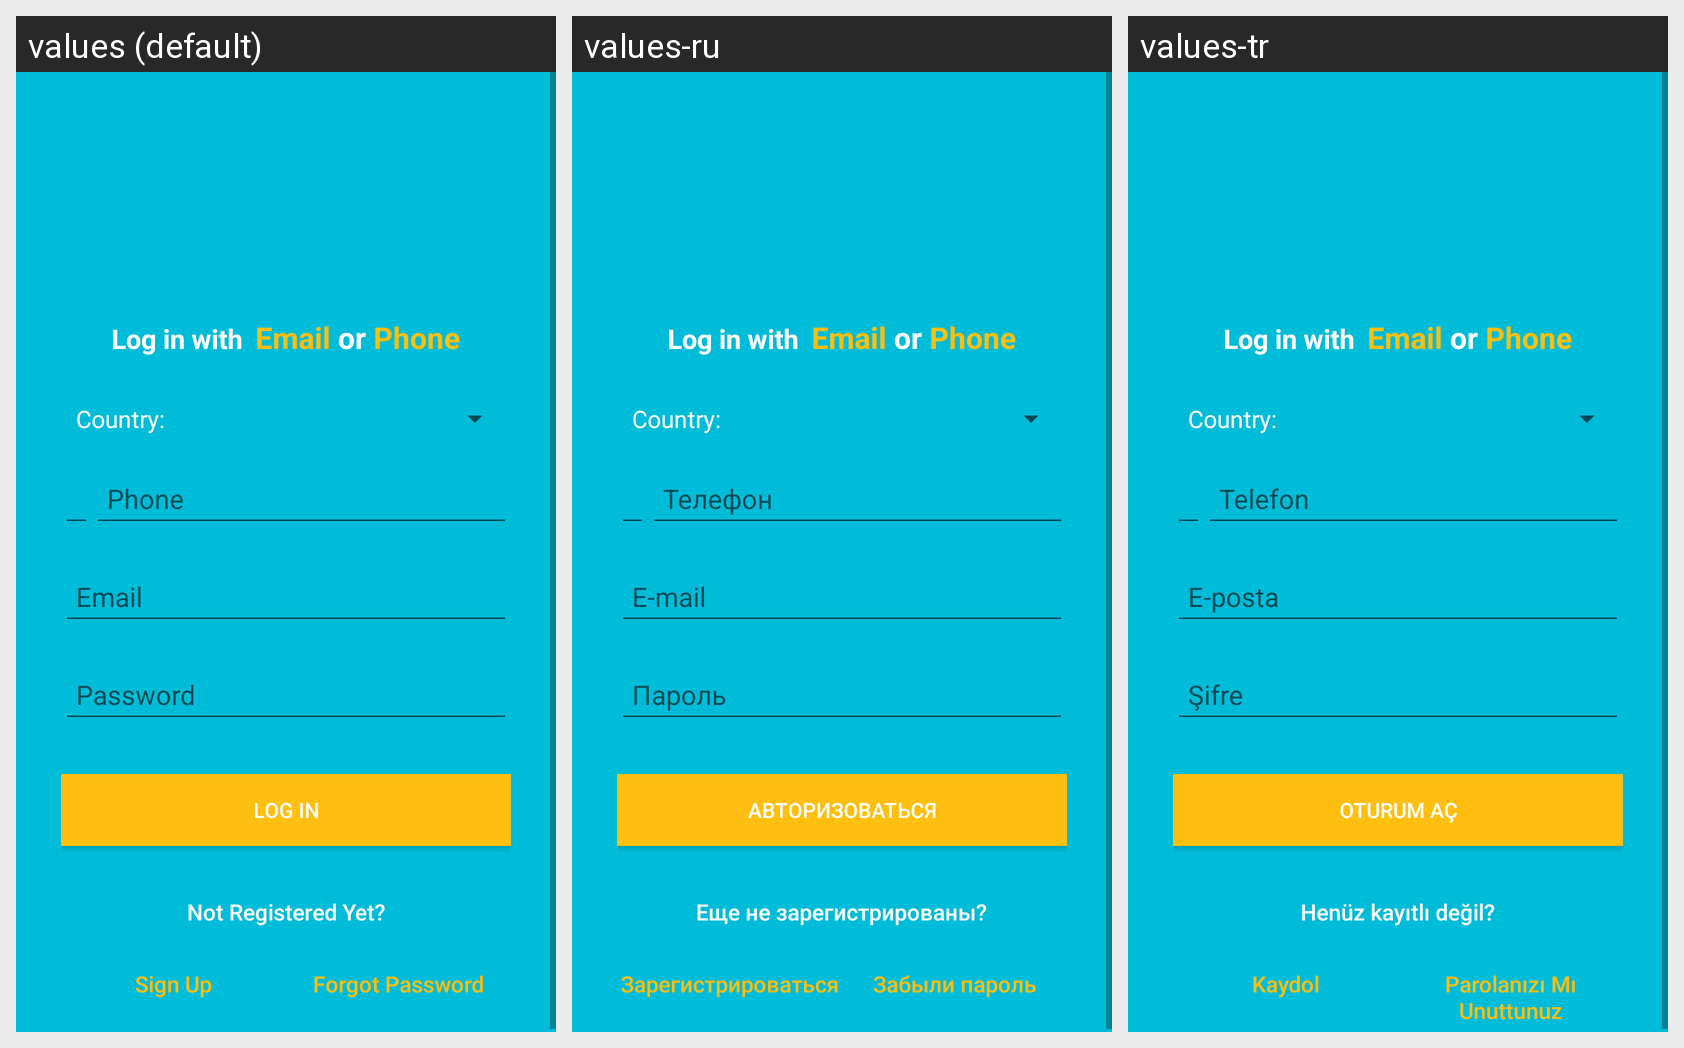

Locale-by-locale string values for the Android screen shown in this grid:
Android screen res/layout/login_page.xml rendered under 3 locales, left to right: values (default), values-ru, values-tr. Device: Nexus 5 (rendered at 1080×1920; each locale shown at half size, 540×960, under a caption strip naming it); theme AppTheme.
Strings drawn on this screen, with the default value and each locale's value (text and hints the layout hard-codes, and strings that could not be matched under every locale, appear in the picture but are not listed):

action_log_in
  values: Log In
  values-ru: Авторизоваться
  values-tr: Oturum aç

form_text_not_registered_yet
  values: Not Registered Yet?
  values-ru: Еще не зарегистрированы?
  values-tr: Henüz kayıtlı değil?

action_sign_up
  values: Sign Up
  values-ru: Зарегистрироваться
  values-tr: Kaydol

action_forgot_password
  values: Forgot Password
  values-ru: Забыли пароль
  values-tr: Parolanızı Mı Unuttunuz
